Run: headless pygame with SDL's dummy video driver; simulated clock (each Clock.tick advances the game by its frame time, no real sleeping); random seed 0; keys injected as events and as key.get_pressed() state; no mouse input.
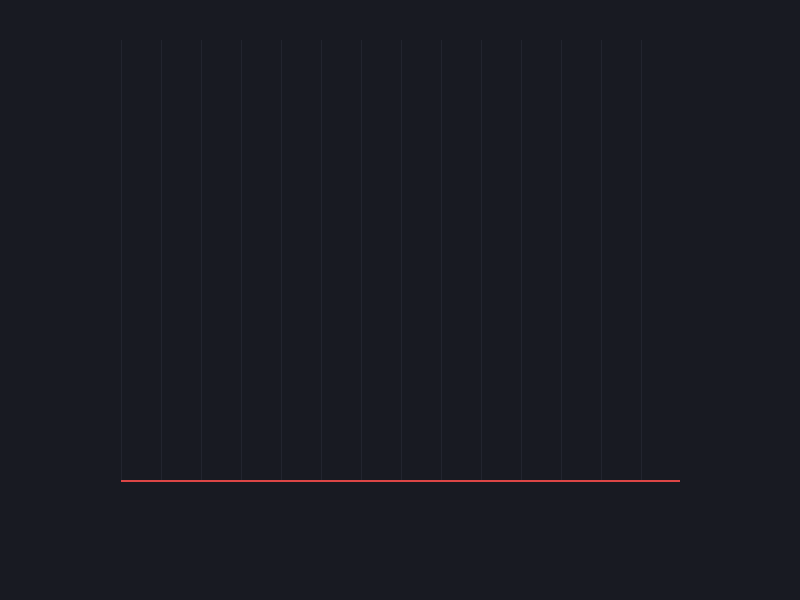
Frame 1 of 4 · flips 1–60 · no input
Frame 2 of 4 · flips 61–180 · tapped SPACE, RETURN · held RIGHT (→), D · screen unchanged from frame 1, image omitted
Frame 3 of 4 · flips 181–300 · held DOWN (↓), S · screen unchanged from frame 2, image omitted
Frame 4 of 4 · flips 301–420 · held LEFT (←), A, UP (↑), W · screen unchanged from frame 3, image omitted

The pygame program that drew these frames:

"""Bubble Shooter — этап 0 — окно и игровой цикл."""
import math

import pygame

WIDTH, HEIGHT = 800, 600
FPS = 60

GRID_ROWS = 12
GRID_COLS = 15
BUBBLE_RADIUS = 18
BUBBLE_DIAMETER = BUBBLE_RADIUS * 2
BUBBLE_HEIGHT = int(BUBBLE_RADIUS * math.sqrt(3))
GRID_TOP = 40
GRID_LEFT = (WIDTH - (GRID_COLS * BUBBLE_DIAMETER + BUBBLE_RADIUS)) // 2
DANGER_Y = HEIGHT - 120

pygame.init()
screen = pygame.display.set_mode((WIDTH, HEIGHT))
pygame.display.set_caption("Bubble Shooter — этап 0")
clock = pygame.time.Clock()

running = True
while running:
    for event in pygame.event.get():
        if event.type == pygame.QUIT:
            running = False
        if event.type == pygame.KEYDOWN and event.key == pygame.K_ESCAPE:
            running = False

    screen.fill((24, 26, 34))
    for x in range(GRID_LEFT, WIDTH - GRID_LEFT, 40):
        pygame.draw.line(screen, (34, 36, 46), (x, GRID_TOP), (x, int(DANGER_Y)), 1)
    pygame.draw.line(screen, (220, 70, 70), (GRID_LEFT, int(DANGER_Y)), (WIDTH - GRID_LEFT, int(DANGER_Y)), 2)
    pygame.display.flip()
    clock.tick(FPS)

pygame.quit()
